Dataset: 'HG'_EUROSAT_16 (GitHub, GiovanniBillo/data-poisoning). Classes: annual crop, forest, herbaceous vegetation, highway, industrial buildings, pasture, permanent crop, residential buildings, river, sea or lake.

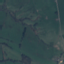
Label: pasture

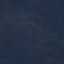
Label: sea or lake

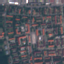
Label: residential buildings

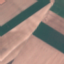
Label: annual crop

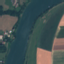
Label: river

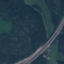
Label: highway
